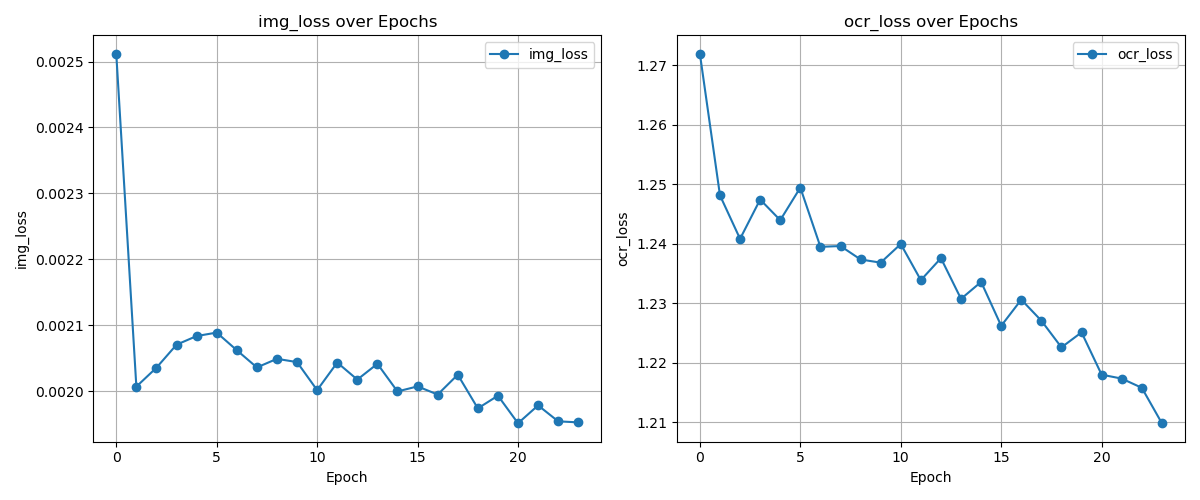

Source data for this figure (header and first rows):
img_loss, ocr_loss
0.002512, 1.272
0.002007, 1.248
0.002035, 1.241
0.00207, 1.247
0.002083, 1.244
0.002089, 1.249
0.002062, 1.239
0.002036, 1.24
0.002049, 1.237
0.002044, 1.237
0.002001, 1.24
0.002043, 1.234
0.002017, 1.238
0.002041, 1.231
0.001999, 1.234
0.002007, 1.226
0.001995, 1.231
0.002025, 1.227
0.001974, 1.223
0.001993, 1.225
0.001951, 1.218
0.001978, 1.217
0.001954, 1.216
0.001953, 1.21
